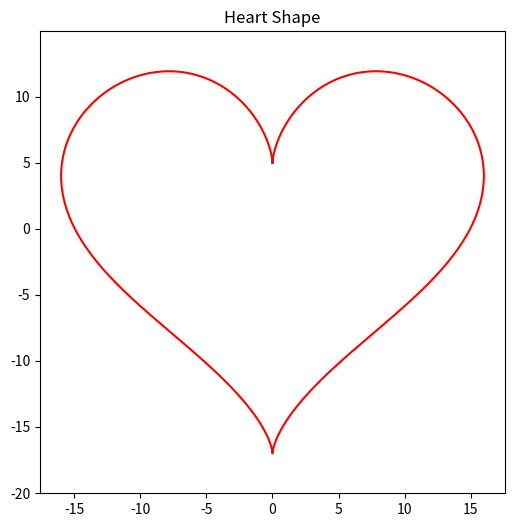

The matplotlib source for this figure:
import numpy as np
import matplotlib.pyplot as plt

# Define the parametric equations
t = np.linspace(0, 2 * np.pi, 1000)
x = 16 * np.sin(t)**3
y = 13 * np.cos(t) - 5 * np.cos(2*t) - 2 * np.cos(3*t) - np.cos(4*t)

# Plot the heart shape
plt.figure(figsize=(6,6))
plt.plot(x, y, color='red')
plt.title('Heart Shape')
plt.axis('equal')  # Ensure the x and y axes are scaled equally
plt.show()
